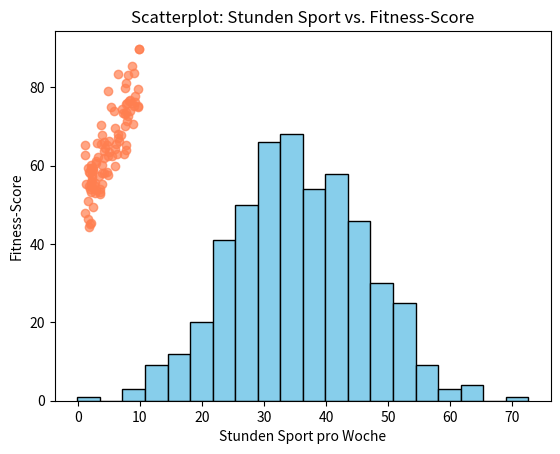

Python code for this plot:
import numpy as np
import matplotlib.pyplot as plt

# Generiere fiktive Altersdaten
alter = np.random.normal(loc=35, scale=10, size=500)

# Plot Histogramm
plt.hist(alter, bins=20, color='skyblue', edgecolor='black')
plt.xlabel('Alter')
plt.ylabel('Häufigkeit')
plt.title('Histogramm der Altersverteilung')
plt.show()

# Generiere fiktive Daten
stunden_sport = np.random.uniform(low=1, high=10, size=100)
fitness_score = 50 + 3 * stunden_sport + np.random.normal(loc=0, scale=5, size=100)

# Plot Scatterplot
plt.scatter(stunden_sport, fitness_score, color='coral', alpha=0.7)
plt.xlabel('Stunden Sport pro Woche')
plt.ylabel('Fitness-Score')
plt.title('Scatterplot: Stunden Sport vs. Fitness-Score')
plt.show()